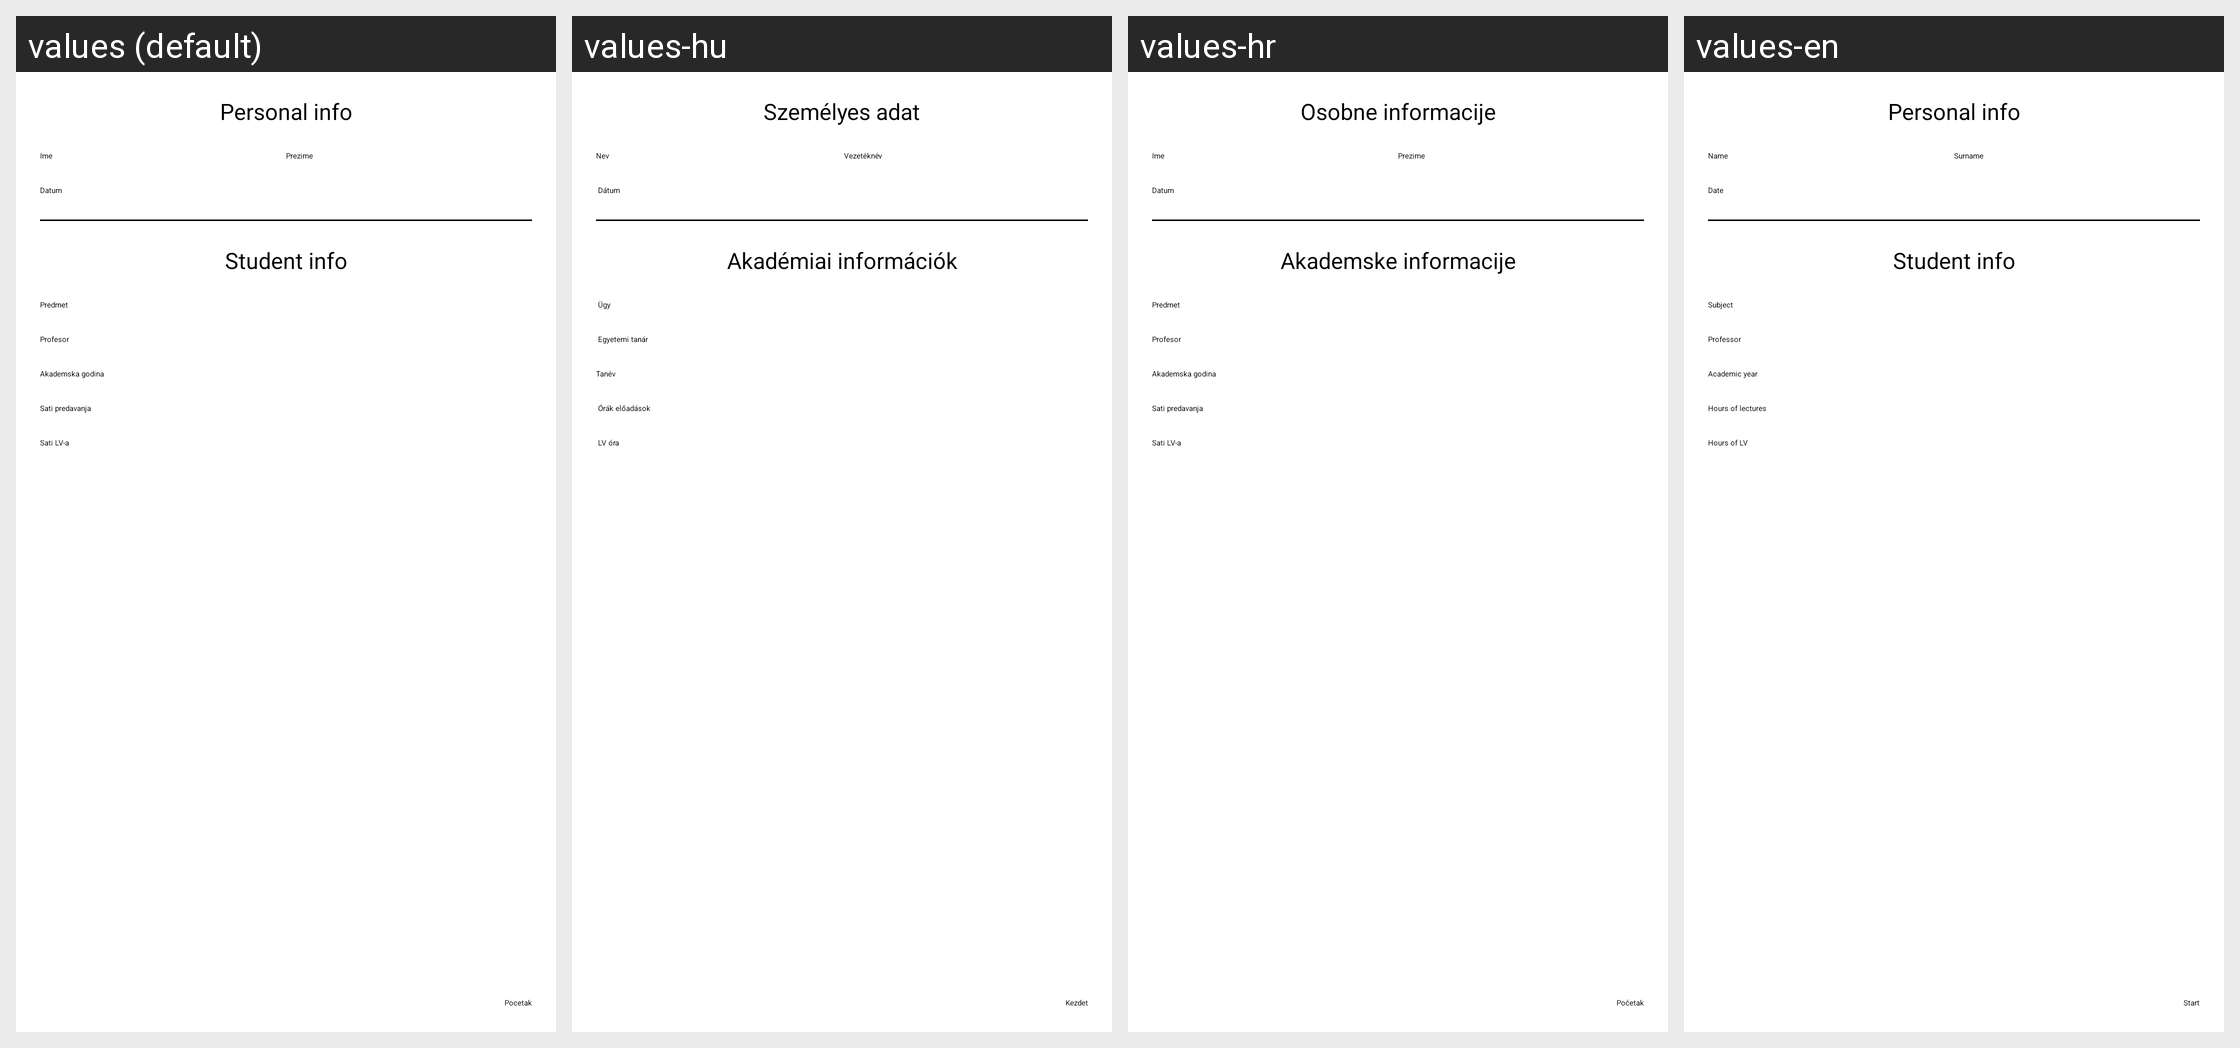

Locale-by-locale string values for the Android screen shown in this grid:
Android screen res/layout/activity_summary.xml rendered under 4 locales, left to right: values (default), values-hu, values-hr, values-en. Device: Nexus 5 (rendered at 1080×1920; each locale shown at half size, 540×960, under a caption strip naming it); theme Theme.MyApplication.
Strings drawn on this screen, with the default value and each locale's value (text and hints the layout hard-codes appear in the picture but are not listed):

personal_info
  values: Personal info
  values-hu: Személyes adat
  values-hr: Osobne informacije
  values-en: Personal info

ime
  values: Ime
  values-hu: Nev
  values-hr: Ime
  values-en: Name

prezime
  values: Prezime
  values-hu:  Vezetéknév
  values-hr: Prezime
  values-en: Surname

datum
  values: Datum
  values-hu:  Dátum
  values-hr: Datum
  values-en: Date

student_info
  values: Student info
  values-hu: Akadémiai információk
  values-hr: Akademske informacije
  values-en: Student info

predmet
  values: Predmet
  values-hu:  Ügy
  values-hr: Predmet
  values-en: Subject

profesor
  values: Profesor
  values-hu:  Egyetemi tanár
  values-hr: Profesor
  values-en: Professor

akademska_godina
  values: Akademska godina
  values-hu: Tanév
  values-hr: Akademska godina
  values-en: Academic year

sati_predavanja
  values: Sati predavanja
  values-hu:  Órák előadások
  values-hr: Sati predavanja
  values-en: Hours of lectures

sati_lv_a
  values: Sati LV-a
  values-hu:  LV óra
  values-hr: Sati LV-a
  values-en: Hours of LV

pocetak
  values: Pocetak
  values-hu:  Kezdet
  values-hr: Početak
  values-en: Start
